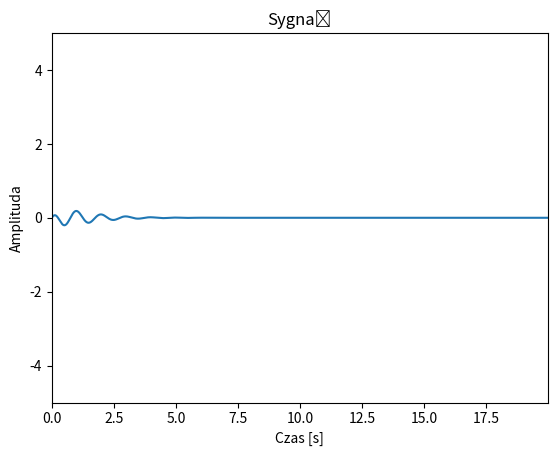
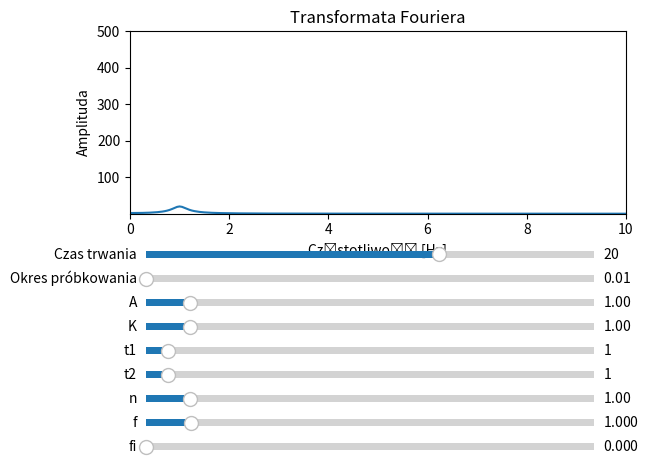

Recreate these plots in Python, in order.
import numpy as np
import matplotlib.pyplot as plt

# Parametry sygnałów
amplituda = 1
A = 1
K = 1
t1 = 1
t2 = 1
n = 1
f = 1
fi = 0

# Inicjalizacja wykresów
fig, ax = plt.subplots()
fig2, axs2 = plt.subplots()

# Tworzenie wektora czasu
czas_trwania = 20
okres_probkowania = 0.01
czas = np.arange(0, czas_trwania, okres_probkowania)

# Inicjalizacja linii wykresów
linia1, = ax.plot(czas, np.zeros_like(czas))
linia2, = axs2.plot([], [])

# Konfiguracja wykresów
ax.set_title('Sygnał')
ax.set_xlabel('Czas [s]')
ax.set_ylabel('Amplituda')

axs2.set_title('Transformata Fouriera')
axs2.set_xlabel('Częstotliwość [Hz]')
axs2.set_ylabel('Amplituda')

polowa_indeksow = int(np.ceil(len(czas) / 2))

# Funkcja aktualizująca wykresy
def update():
    global A, K, t1, t2, n, f, fi, czas_trwania, okres_probkowania, czas
    
    czas = np.arange(0, czas_trwania, okres_probkowania)

    sygnal = A * K * ((czas/t1)**n)/(1 + (czas/t1)**n) * np.exp(-czas/t2) * np.cos(2*np.pi*f*czas + fi)



    linia1.set_data(czas, sygnal)
    ax.set_xlim([czas[0], czas[-1]])
    ax.set_ylim([-5.0, 5.0])

    widmo = np.abs(np.fft.fft(sygnal)[:polowa_indeksow])
    maksimum_widmo = np.max(widmo)

    linia2.set_data(np.fft.fftfreq(len(czas), okres_probkowania)[:polowa_indeksow], widmo)
    axs2.set_xlim(0, 10)
    axs2.set_ylim([np.min(widmo), maksimum_widmo if maksimum_widmo > 500 else 500])

    fig.canvas.draw_idle()
    fig2.canvas.draw_idle()

# Konfiguracja narzędzi interaktywnych
plt.subplots_adjust(bottom=0.5)
axcolor = 'lightgoldenrodyellow'
slider_czas_trwania = plt.axes([0.15, 0.4, 0.7, 0.03], facecolor=axcolor)
slider_okres_probkowania = plt.axes([0.15, 0.35, 0.7, 0.03], facecolor=axcolor)
slider_A = plt.axes([0.15, 0.3, 0.7, 0.03], facecolor=axcolor)
slider_K = plt.axes([0.15, 0.25, 0.7, 0.03], facecolor=axcolor)
slider_t1 = plt.axes([0.15, 0.2, 0.7, 0.03], facecolor=axcolor)
slider_t2 = plt.axes([0.15, 0.15, 0.7, 0.03], facecolor=axcolor)
slider_n = plt.axes([0.15, 0.1, 0.7, 0.03], facecolor=axcolor)
slider_f = plt.axes([0.15, 0.05, 0.7, 0.03], facecolor=axcolor)
slider_fi = plt.axes([0.15, 0.0, 0.7, 0.03], facecolor=axcolor)

slider_czas_trwania_obj = plt.Slider(slider_czas_trwania, 'Czas trwania', 1, 30, valinit=czas_trwania, valstep=1)
slider_okres_probkowania_obj = plt.Slider(slider_okres_probkowania, 'Okres próbkowania', 0.01, 1.0, valinit=okres_probkowania, valstep=0.01)
slider_A_obj = plt.Slider(slider_A, 'A', 0.01, 10.0, valinit=A, valstep=0.01)
slider_K_obj = plt.Slider(slider_K, 'K', 0.01, 10.0, valinit=K, valstep=0.01)
slider_t1_obj = plt.Slider(slider_t1, 't1', 0.001, czas_trwania, valinit=t1, valstep=0.001)
slider_t2_obj = plt.Slider(slider_t2, 't2', 0.001, czas_trwania, valinit=t2, valstep=0.001)
slider_n_obj = plt.Slider(slider_n, 'n', 0.01, 10.0, valinit=n, valstep=0.01)
slider_f_obj = plt.Slider(slider_f, 'f', 0.001, 10.0, valinit=f, valstep=0.001)
slider_fi_obj = plt.Slider(slider_fi, 'fi', 0.0, 2*np.pi, valinit=fi, valstep=0.01)

def update_params(val):
    global A, K, t1, t2, n, f, fi, czas_trwania, okres_probkowania

    A = slider_A_obj.val
    K = slider_K_obj.val
    t1 = slider_t1_obj.val
    t2 = slider_t2_obj.val
    n = slider_n_obj.val
    f = slider_f_obj.val
    fi = slider_fi_obj.val
    czas_trwania = slider_czas_trwania_obj.val
    okres_probkowania = slider_okres_probkowania_obj.val

    update()

slider_A_obj.on_changed(update_params)
slider_K_obj.on_changed(update_params)
slider_t1_obj.on_changed(update_params)
slider_t2_obj.on_changed(update_params)
slider_n_obj.on_changed(update_params)
slider_f_obj.on_changed(update_params)
slider_fi_obj.on_changed(update_params)
slider_czas_trwania_obj.on_changed(update_params)
slider_okres_probkowania_obj.on_changed(update_params)

# Wywołanie funkcji update dla inicjalizacji wykresów
update()

# Wyświetlanie okien graficznych
plt.show()
